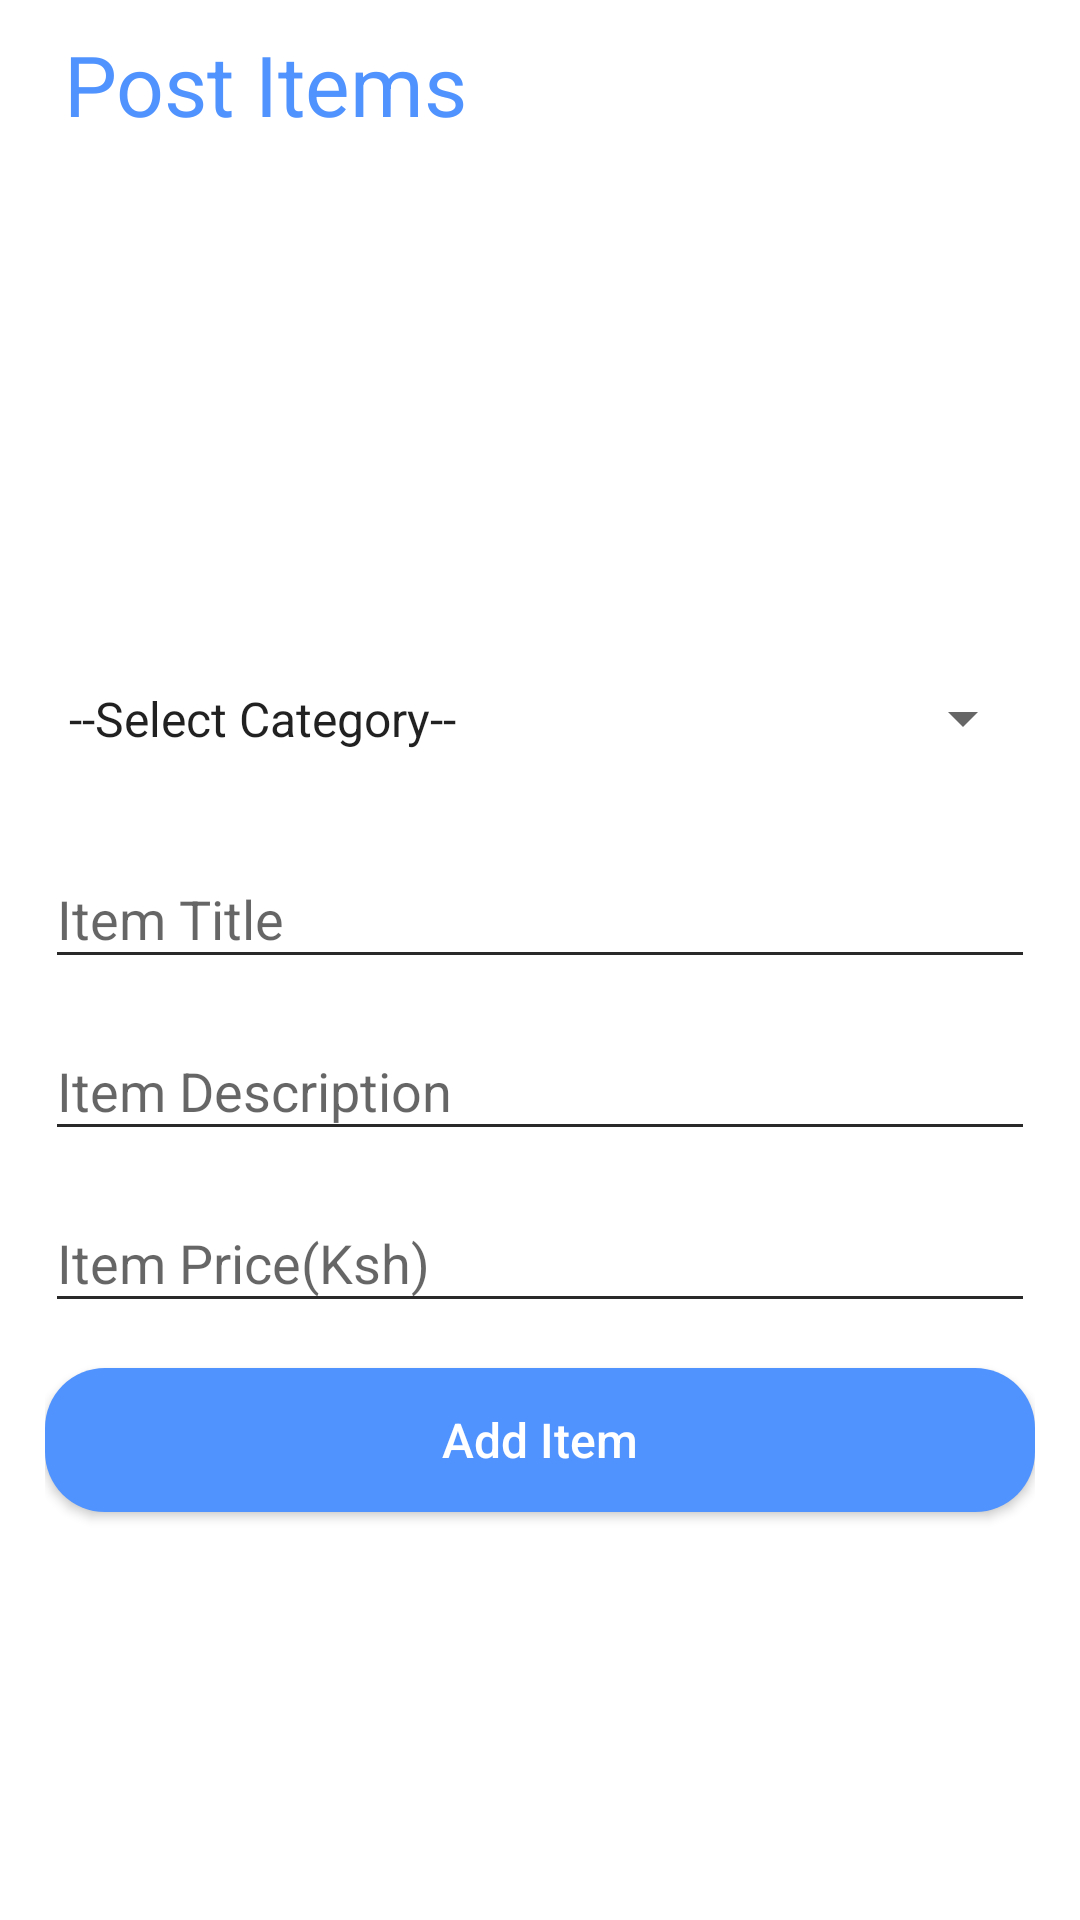

Layout XML and referenced resources for this Android screen:
<!-- AndroidManifest.xml: application theme Theme.Arty -->
<!-- res/layout/activity_item_posts.xml -->
<?xml version="1.0" encoding="utf-8"?>
<RelativeLayout xmlns:android="http://schemas.android.com/apk/res/android"
    xmlns:app="http://schemas.android.com/apk/res-auto"
    xmlns:tools="http://schemas.android.com/tools"
    android:layout_width="match_parent"
    android:layout_height="match_parent"
    tools:context=".posts.activities.ItemPostsActivity"
    android:background="@color/background_light">

    <com.google.android.material.appbar.AppBarLayout
        android:id="@+id/top"
        android:layout_width="match_parent"
        android:layout_height="wrap_content">

        <androidx.appcompat.widget.Toolbar
            android:id="@+id/toolbar"
            android:layout_width="match_parent"
            android:layout_height="?attr/actionBarSize"
            app:titleTextColor="@color/colorAccent"
            android:gravity="left"
            android:background="@color/colorAccent">

            <TextView
                android:textColor="@color/colorPrimaryDark"
                android:id="@+id/appname"
                android:textSize="28sp"
                android:gravity="center"
                android:layout_width="wrap_content"
                android:layout_height="wrap_content"
                android:text="@string/nav_itemsPost"
                android:padding="5dp"/>


        </androidx.appcompat.widget.Toolbar>

    </com.google.android.material.appbar.AppBarLayout>

    <LinearLayout
        android:layout_below="@+id/top"
        android:layout_width="match_parent"
        android:layout_height="match_parent"
        android:layout_marginTop="5dp"
        android:gravity="top|center"
        android:orientation="vertical"
        android:paddingLeft="15dp"
        android:paddingRight="15dp">

        <ImageView
            android:id="@+id/add_postimg"
            android:layout_width="match_parent"
            android:layout_height="139dp"
            android:layout_marginTop="5dp"
            app:srcCompat="@drawable/default_image" />

        <Spinner
            android:id="@+id/add_post_title"
            android:layout_width="match_parent"
            android:layout_height="49dp"
            android:layout_marginTop="10dp"
            android:layout_marginBottom="10dp"
            android:autofillHints=""
            android:ems="10"
            android:entries="@array/category"/>


        <com.google.android.material.textfield.TextInputLayout
            android:id="@+id/title_holder"
            android:layout_width="match_parent"
            android:layout_height="wrap_content"
            android:hint="Item Title"
            app:boxBackgroundMode="none"
            android:layout_marginBottom="5dp"
            android:theme="@style/EditTextHint">

            <com.google.android.material.textfield.TextInputEditText
                android:id="@+id/itemTitle"
                android:layout_width="match_parent"
                android:layout_height="wrap_content"
                android:inputType="textMultiLine"
                android:textColor="@android:color/black"
                android:textSize="18sp" />

        </com.google.android.material.textfield.TextInputLayout>


        <com.google.android.material.textfield.TextInputLayout
            android:id="@+id/description_holder"
            android:layout_width="match_parent"
            android:layout_height="wrap_content"
            android:hint="Item Description"
            app:boxBackgroundMode="none"
            android:layout_marginBottom="5dp"
            android:theme="@style/EditTextHint">

            <com.google.android.material.textfield.TextInputEditText
                android:id="@+id/itemDescription"
                android:layout_width="match_parent"
                android:layout_height="wrap_content"
                android:inputType="textMultiLine"
                android:textColor="@android:color/black"
                android:textSize="18sp" />

        </com.google.android.material.textfield.TextInputLayout>

        <com.google.android.material.textfield.TextInputLayout
            android:id="@+id/price_holder"
            android:layout_width="match_parent"
            android:layout_height="wrap_content"
            android:hint="Item Price(Ksh)"
            app:boxBackgroundMode="none"
            android:layout_marginBottom="5dp"
            android:theme="@style/EditTextHint">

            <com.google.android.material.textfield.TextInputEditText
                android:id="@+id/itemPrice"
                android:layout_width="match_parent"
                android:layout_height="wrap_content"
                android:inputType="textMultiLine"
                android:textColor="@android:color/black"
                android:textSize="18sp" />

        </com.google.android.material.textfield.TextInputLayout>

        <Button
            android:layout_gravity="center"
            android:id="@+id/btnPost"
            android:layout_marginTop="10dp"
            android:layout_width="match_parent"
            android:layout_height="wrap_content"
            android:background="@drawable/round_background"
            android:textColor="@color/white"
            android:padding="10dp"
            android:text="Add Item"
            android:textAllCaps="false"
            android:textSize="16sp"/>

    </LinearLayout>





</RelativeLayout>
<!-- resources referenced by this layout -->
<resources>
  <string-array name="category">
  		<item>--Select Category--</item>
  		<item>Paintings</item>
  		<item>Crafts</item>
  		<item>Jewellery</item>
  		<item>Crochet</item>
  	</string-array>
  <color name="background_light">#FFF</color>
  <color name="colorAccent">#fff</color>
  <color name="colorPrimaryDark">#5093FF</color>
  <color name="white">#FFF</color>
  <!-- drawable round_background (drawable) -->
  <?xml version="1.0" encoding="utf-8"?>
  <shape xmlns:android="http://schemas.android.com/apk/res/android">
  
      <solid android:color="@color/purple_500"/>
      <corners android:radius="20dp"/>
  
  </shape>
  <string name="nav_itemsPost">Post Items</string>
  <style name="EditTextHint" parent="Theme.MaterialComponents.Light">
          <item name="colorAccent">@android:color/white</item>
          <item name="android:textColorHint">#292929</item>
          <item name="colorControlNormal">#292929</item>
          <item name="colorControlActivated">@color/colorPrimary</item>
          <item name="colorControlHighlight">@android:color/white</item>
      </style>
  <style name="Theme.Arty" parent="Theme.MaterialComponents.DayNight.NoActionBar">
          
          <item name="colorPrimary">@color/purple_500</item>
          <item name="colorPrimaryVariant">@color/purple_700</item>
          <item name="colorOnPrimary">@color/white</item>
          
          <item name="colorSecondary">@color/teal_200</item>
          <item name="colorSecondaryVariant">@color/teal_700</item>
          <item name="colorOnSecondary">@color/black</item>
          
          <item name="android:statusBarColor" tools:targetApi="l">?attr/colorPrimaryVariant</item>
          
      </style>
  <color name="purple_500">#5093FF</color>
  <color name="colorPrimary">#5093FF</color>
  <color name="purple_700">#5093FF</color>
  <color name="teal_200">#5093FF</color>
  <color name="teal_700">#5093FF</color>
  <color name="black">#000000</color>
</resources>
